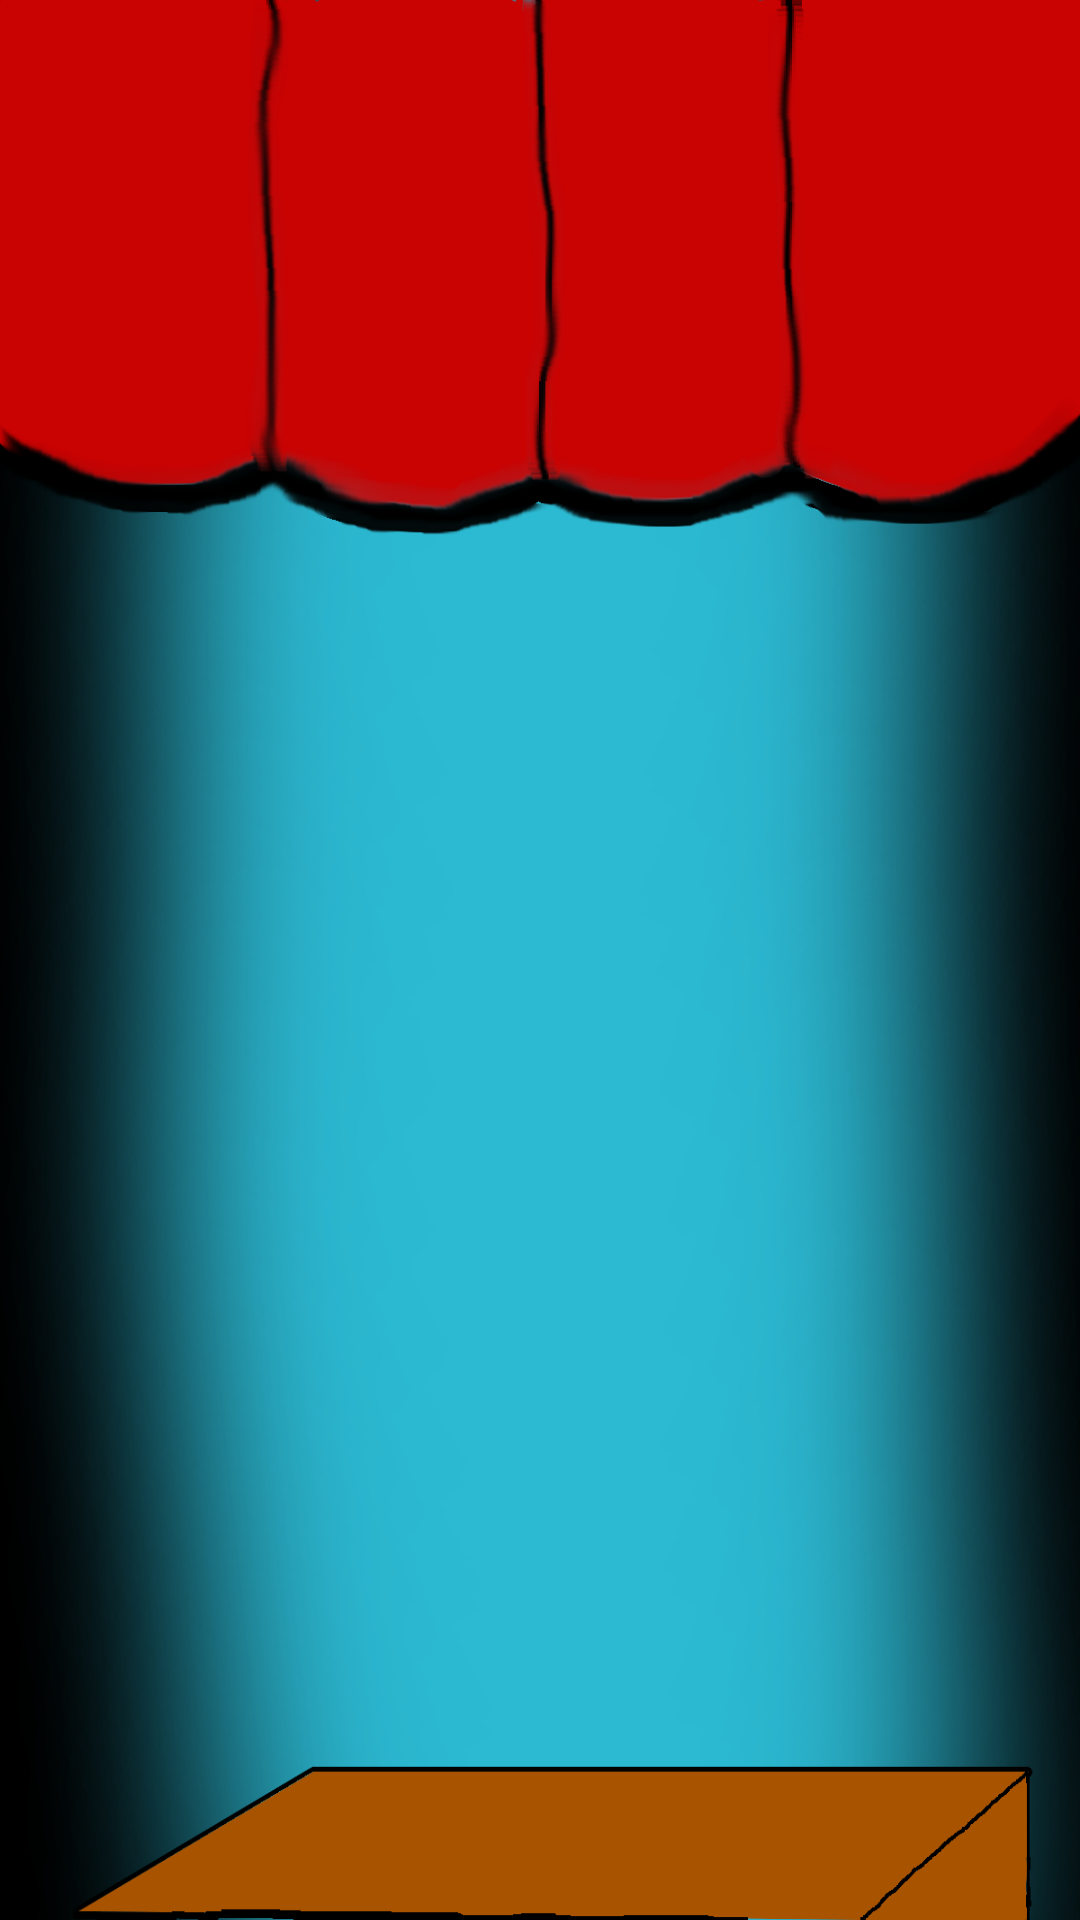

Produce the Android XML layout that renders to this screen, including the resource entries it uses.
<!-- AndroidManifest.xml: application theme AppTheme -->
<!-- res/layout/fragment_help.xml -->
<?xml version="1.0" encoding="utf-8"?>
<RelativeLayout xmlns:android="http://schemas.android.com/apk/res/android"
    android:layout_width="match_parent"
    android:layout_height="match_parent"
    android:background="@drawable/whatsmyluck_bg" >

    <ScrollView
        android:id="@+id/scrollView1"
        android:layout_width="wrap_content"
        android:layout_height="250dp"
        android:layout_centerHorizontal="true"
        android:layout_centerVertical="true" >

        <TextView
            android:id="@+id/tv_help"
            android:layout_width="match_parent"
            android:layout_height="wrap_content"
            android:textColor="@color/white" />
    </ScrollView>

</RelativeLayout>
<!-- resources referenced by this layout -->
<resources>
  <color name="white">#ffff</color>
  <!-- drawable whatsmyluck_bg: png bitmap (drawable-xhdpi, 430679 bytes) -->
  <style name="AppTheme" parent="AppBaseTheme" />
  <style name="AppBaseTheme" parent="Theme.AppCompat.Light">
          
      </style>
</resources>
